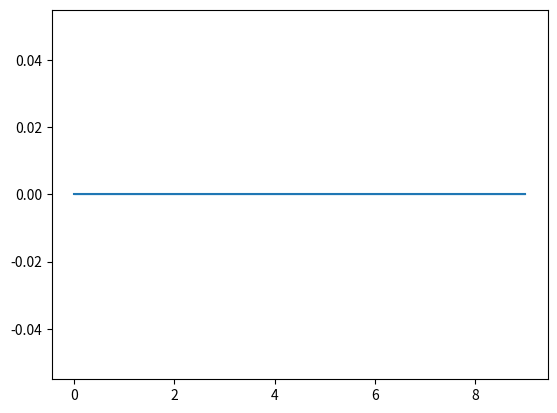

Generate this figure with matplotlib:
# Helpful plotting utilities

import numpy as np
import matplotlib.pyplot as plt


def lineplot(x, y, ctr_type='mean', err_type='std', show_trials=False, **kwargs):
    """
    Plot the values with mean/median and std/95% CI/quartile as shading.
    This uses the automatic/default/preset color cycling for lines. Provided
    kwargs (including overriding color) will be passed to the line plotting

    The style is meant to match that produced by seaborn.lineplot, but on numpy
    arrays and with way less overhead (i.e., not putting it into a pandas
    dataframe and using the seaborn plotting). It doesn't support a lot of the
    fancy extras of its seaborn cousin.

    **Note:** This uses numpy's nan-functions (e.g., `nanmean` and `nanstd`) so
    your data can include nan values, and they will not contribute to summary
    statistic plots.

    Parameters
    ----------
    x : np.ndarray
        (n,) shape array of x-values to plot
    y : np.ndarray
        (m, n) shape array of y-values to plot, where m is the number of trials
    ctr_type : str, optional
        Which central statistic to plot is the primary summary metric. Options
        are 'mean' and 'median'. (the default is 'mean', which uses
        numpy.nanmean)
    err_type : str, optional
        Which error type to show for shading. Options are:

        - **std**: Standard deviation
        - **95ci**: 95% confidence interval
        - **quartile**: [25%, 75%] confidence interval
        - **None**: No error plotting

        (the default is ``'std'``, which is standard deviation)
    show_trials : bool, optional
        Whether or not to show plots of the individual trials (each row of y
        data). (the default is False, which means only summary data shown)
    """

    if ctr_type == 'mean':
        y_mid = np.nanmean(y, axis=0)
    elif ctr_type == 'median':
        y_mid = np.nanmedian(y, axis=0)

    show_err = True
    if err_type == 'std':
        std = np.nanstd(y, axis=0)
        err = np.array([y_mid-std, y_mid+std])
    elif err_type == '95ci':
        err = np.nanpercentile(y, [2.5, 97.5], axis=0)
    elif err_type == 'quartile':
        err = np.nanpercentile(y, [25, 75], axis=0)
    elif err_type is None:
        show_err = False
    else:
        raise ValueError("Invalid err_type")

    # Get the color the line should have by taking it from a dummy plot
    if 'color' not in kwargs:
        line, = plt.plot([], [])
        line_color = line.get_color()
        line.remove()
        # Add color to the existing kwargs
        kwargs['color'] = line_color
    plt.plot(x, y_mid, **kwargs)
    kwargs.pop('label', None)
    if show_err:
        plt.fill_between(x, err[0], err[1],  alpha=0.2, **kwargs)
    if show_trials:
        for trial in range(y.shape[0]):
            plt.plot(x, y[trial, :], linewidth=1, alpha=0.2)


if __name__ == '__main__':
    lineplot(np.arange(10), np.zeros([8, 10]))
